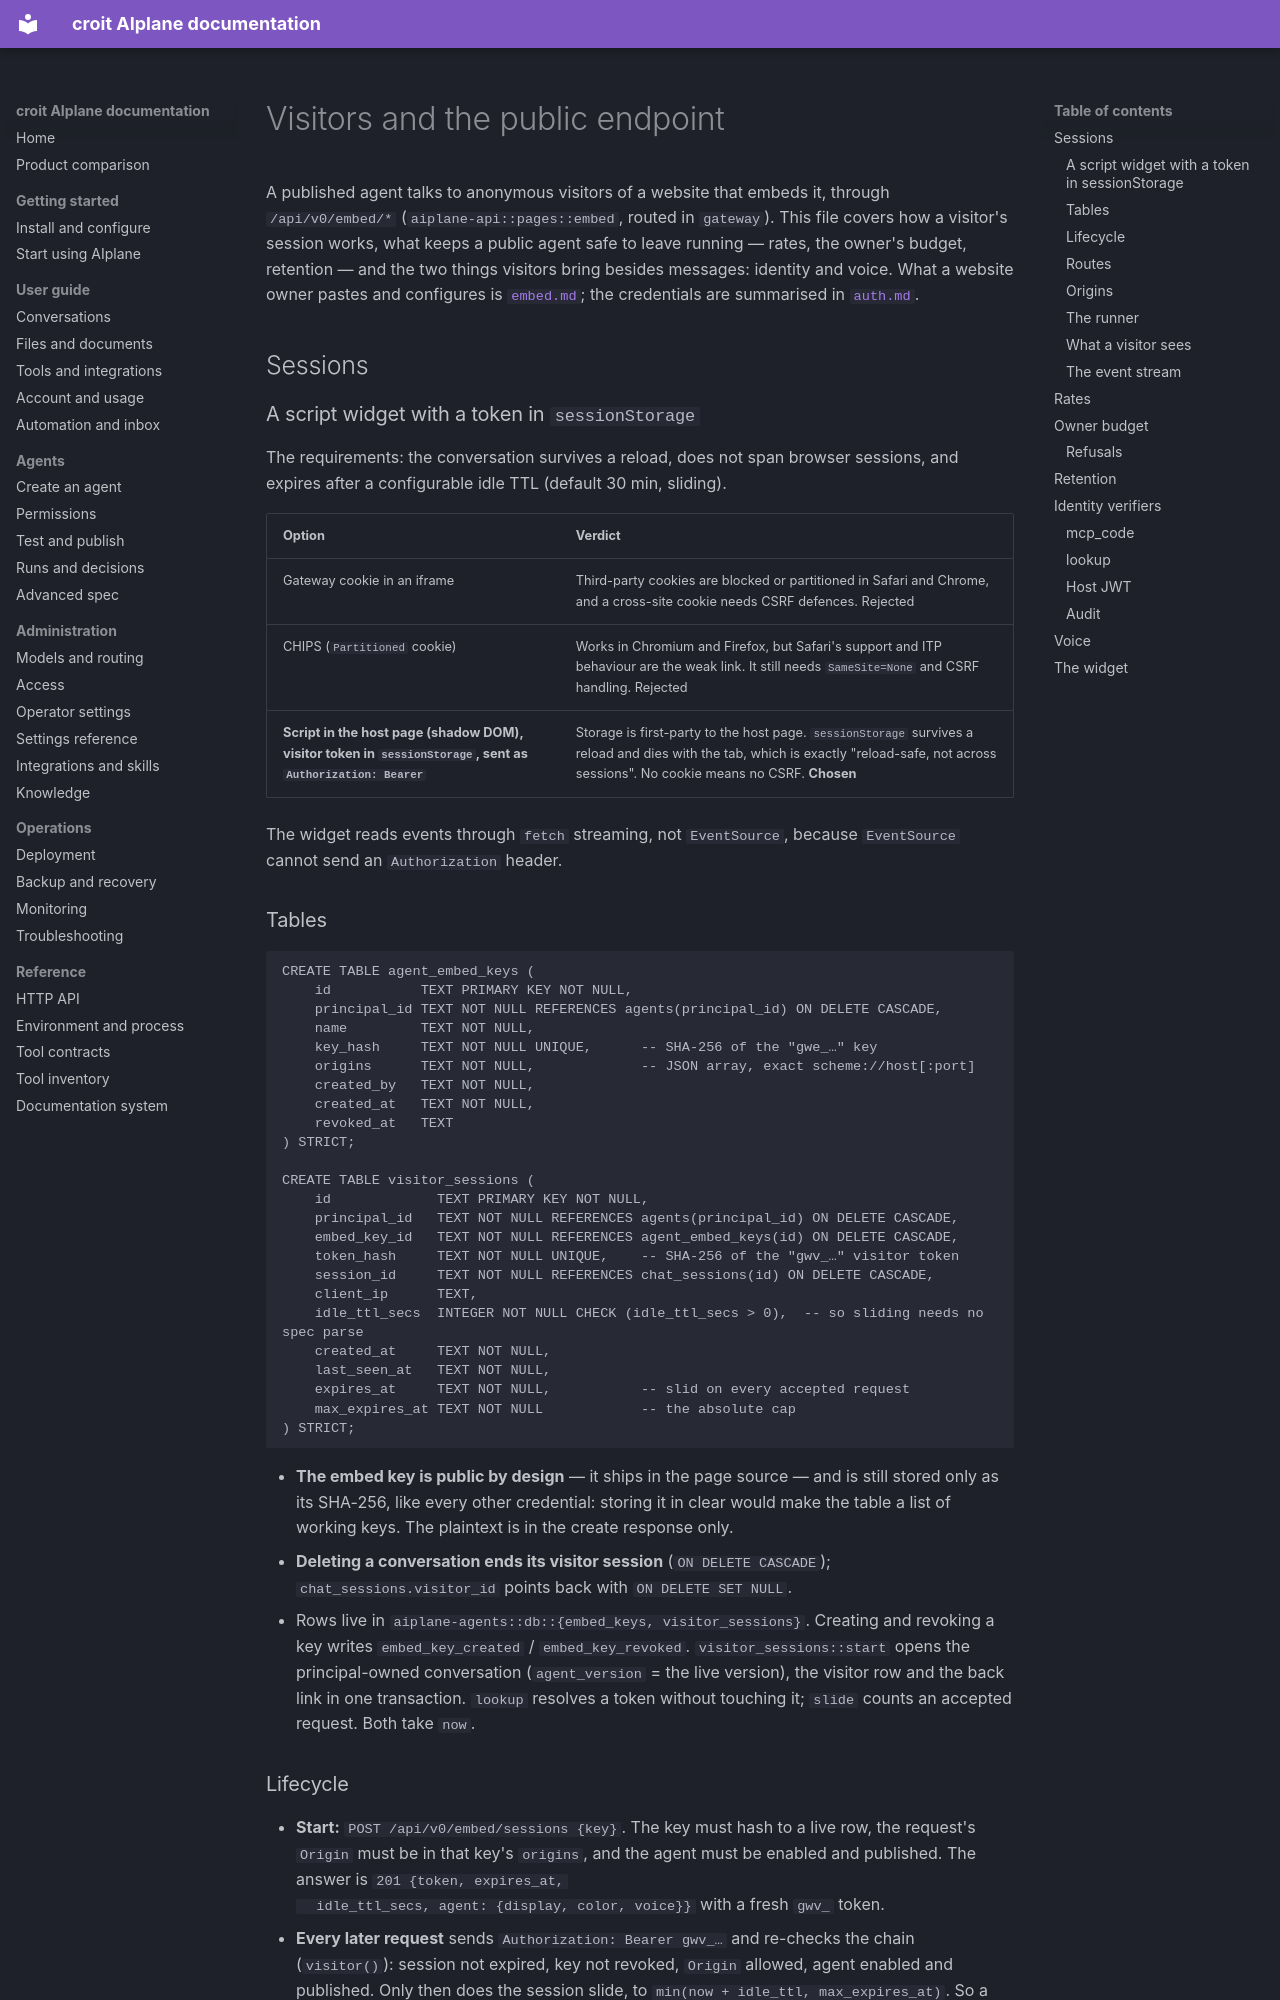

repository: Jojodicus/aiplane · page: agent-visitors/index.html · generator: mkdocs

# Visitors and the public endpoint

A published agent talks to anonymous visitors of a website that embeds it,
through `/api/v0/embed/*` (`aiplane-api::pages::embed`, routed in `gateway`).
This file covers how a visitor's session works, what keeps a public agent
safe to leave running — rates, the owner's budget, retention — and the two
things visitors bring besides messages: identity and voice. What a website
owner pastes and configures is [`embed.md`](embed.md); the credentials are
summarised in [`auth.md`](auth.md#embed-keys-gwe_-and-visitor-tokens-gwv_).

## Sessions

### A script widget with a token in `sessionStorage`

The requirements: the conversation survives a reload, does not span browser
sessions, and expires after a configurable idle TTL (default 30 min, sliding).

| Option | Verdict |
|---|---|
| Gateway cookie in an iframe | Third-party cookies are blocked or partitioned in Safari and Chrome, and a cross-site cookie needs CSRF defences. Rejected |
| CHIPS (`Partitioned` cookie) | Works in Chromium and Firefox, but Safari's support and ITP behaviour are the weak link. It still needs `SameSite=None` and CSRF handling. Rejected |
| **Script in the host page (shadow DOM), visitor token in `sessionStorage`, sent as `Authorization: Bearer`** | Storage is first-party to the host page. `sessionStorage` survives a reload and dies with the tab, which is exactly "reload-safe, not across sessions". No cookie means no CSRF. **Chosen** |

The widget reads events through `fetch` streaming, not `EventSource`, because
`EventSource` cannot send an `Authorization` header.

### Tables

```sql
CREATE TABLE agent_embed_keys (
    id           TEXT PRIMARY KEY NOT NULL,
    principal_id TEXT NOT NULL REFERENCES agents(principal_id) ON DELETE CASCADE,
    name         TEXT NOT NULL,
    key_hash     TEXT NOT NULL UNIQUE,      -- SHA-256 of the "gwe_…" key
    origins      TEXT NOT NULL,             -- JSON array, exact scheme://host[:port]
    created_by   TEXT NOT NULL,
    created_at   TEXT NOT NULL,
    revoked_at   TEXT
) STRICT;

CREATE TABLE visitor_sessions (
    id             TEXT PRIMARY KEY NOT NULL,
    principal_id   TEXT NOT NULL REFERENCES agents(principal_id) ON DELETE CASCADE,
    embed_key_id   TEXT NOT NULL REFERENCES agent_embed_keys(id) ON DELETE CASCADE,
    token_hash     TEXT NOT NULL UNIQUE,    -- SHA-256 of the "gwv_…" visitor token
    session_id     TEXT NOT NULL REFERENCES chat_sessions(id) ON DELETE CASCADE,
    client_ip      TEXT,
    idle_ttl_secs  INTEGER NOT NULL CHECK (idle_ttl_secs > 0),  -- so sliding needs no spec parse
    created_at     TEXT NOT NULL,
    last_seen_at   TEXT NOT NULL,
    expires_at     TEXT NOT NULL,           -- slid on every accepted request
    max_expires_at TEXT NOT NULL            -- the absolute cap
) STRICT;
```

- **The embed key is public by design** — it ships in the page source — and
  is still stored only as its SHA-256, like every other credential: storing it
  in clear would make the table a list of working keys. The plaintext is in
  the create response only.
- **Deleting a conversation ends its visitor session** (`ON DELETE CASCADE`);
  `chat_sessions.visitor_id` points back with `ON DELETE SET NULL`.
- Rows live in `aiplane-agents::db::{embed_keys, visitor_sessions}`. Creating
  and revoking a key writes `embed_key_created` / `embed_key_revoked`.
  `visitor_sessions::start` opens the principal-owned conversation
  (`agent_version` = the live version), the visitor row and the back link in
  one transaction. `lookup` resolves a token without touching it; `slide`
  counts an accepted request. Both take `now`.
